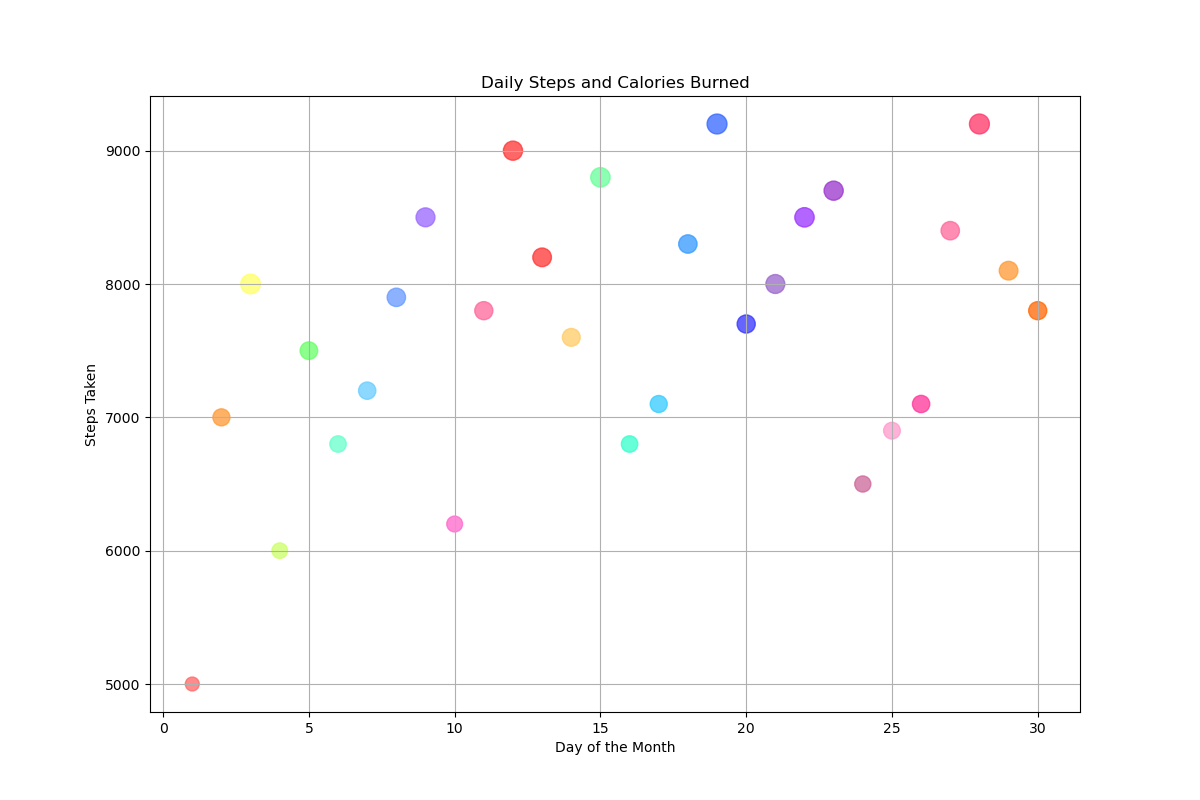

The table this chart was drawn from, first rows:
Day, Steps, Calories Burned
1, 5000, 200
2, 7000, 300
3, 8000, 400
4, 6000, 250
5, 7500, 320
6, 6800, 280
7, 7200, 310
8, 7900, 350
9, 8500, 370
10, 6200, 260
11, 7800, 340
12, 9000, 380
13, 8200, 360
14, 7600, 330
15, 8800, 390
16, 6800, 280
17, 7100, 300
18, 8300, 350
19, 9200, 410
20, 7700, 340
21, 8000, 370
22, 8500, 390
23, 8700, 380
24, 6500, 270
25, 6900, 290
26, 7100, 310
27, 8400, 350
28, 9200, 410
29, 8100, 360
30, 7800, 340
